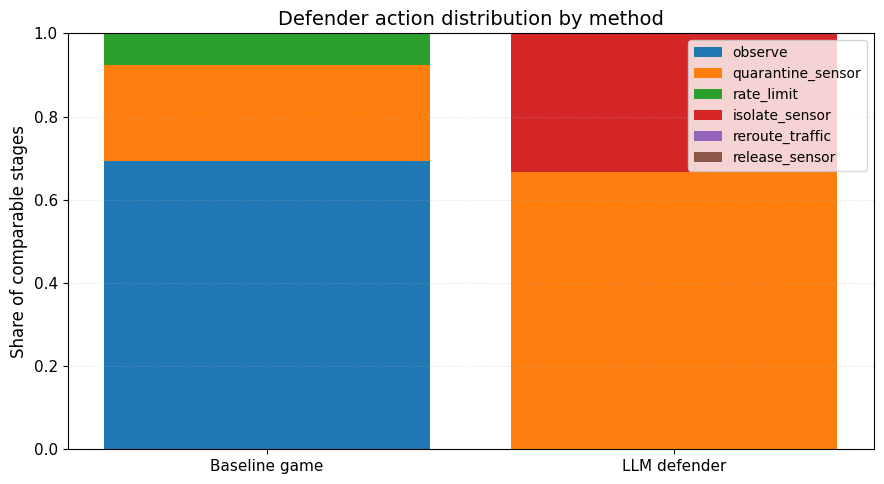

The file beside this chart, header and first rows:
method, method_label, defender_action, count, share
baseline_game, Baseline game, observe, 9, 0.6923
baseline_game, Baseline game, quarantine_sensor, 3, 0.2308
baseline_game, Baseline game, rate_limit, 1, 0.07692
baseline_game, Baseline game, isolate_sensor, 0, 0.0
baseline_game, Baseline game, reroute_traffic, 0, 0.0
baseline_game, Baseline game, release_sensor, 0, 0.0
llm_defender, LLM defender, observe, 0, 0.0
llm_defender, LLM defender, quarantine_sensor, 6, 0.6667
llm_defender, LLM defender, rate_limit, 0, 0.0
llm_defender, LLM defender, isolate_sensor, 3, 0.3333
llm_defender, LLM defender, reroute_traffic, 0, 0.0
llm_defender, LLM defender, release_sensor, 0, 0.0
